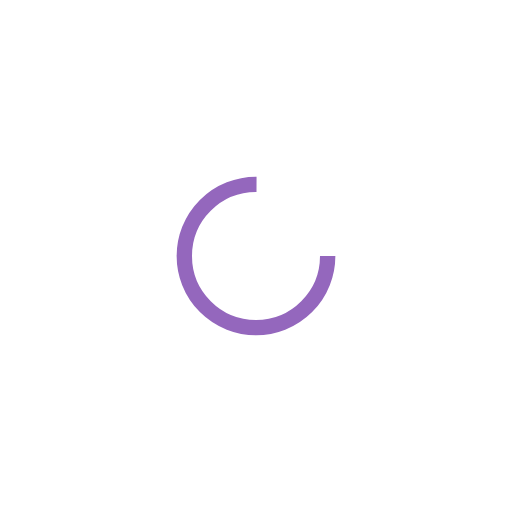
t = 0.00 s
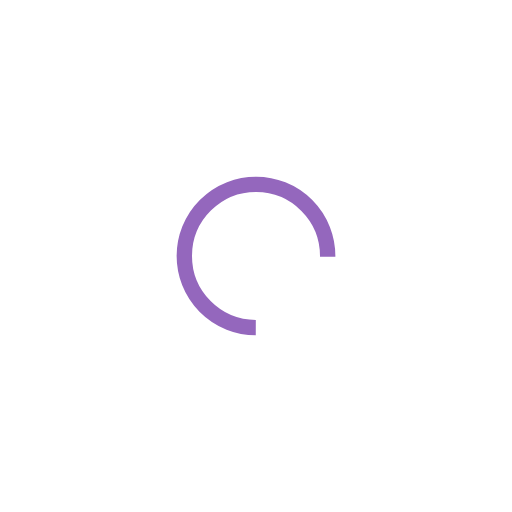
t = 0.21 s
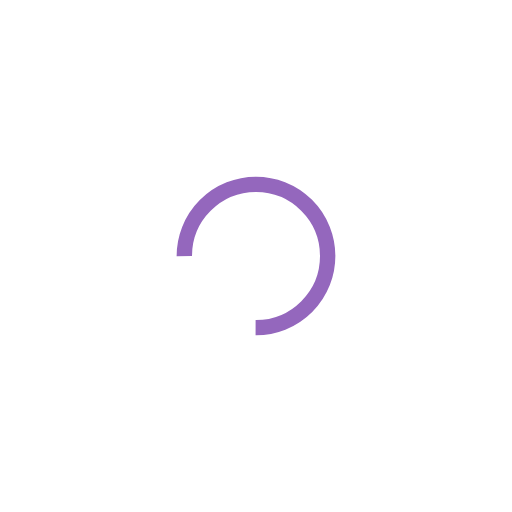
t = 0.41 s
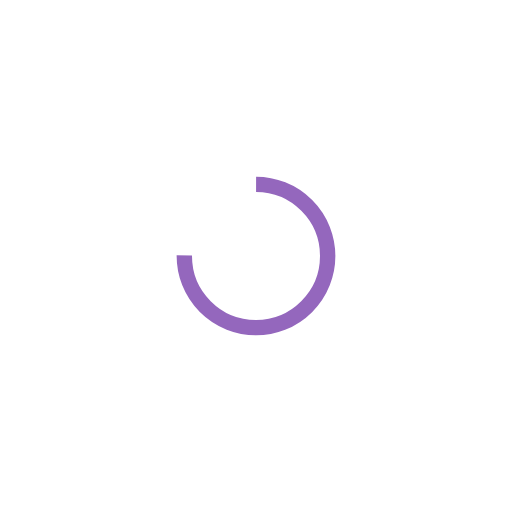
t = 0.62 s

The animated SVG that drew these frames (rendered in a browser with its animation timeline set to each time). Animation: 1 SMIL element (animateTransform=1); one cycle of 0.83 s, repeats indefinitely.

<?xml version="1.0" encoding="utf-8"?>
<svg xmlns="http://www.w3.org/2000/svg" xmlns:xlink="http://www.w3.org/1999/xlink" style="margin: auto; background: none; display: block; shape-rendering: auto;" width="200px" height="200px" viewBox="0 0 100 100" preserveAspectRatio="xMidYMid">
<circle cx="50" cy="50" fill="none" stroke="#9467bd" stroke-width="3" r="14" stroke-dasharray="65.97344572538566 23.991148575128552">
  <animateTransform attributeName="transform" type="rotate" repeatCount="indefinite" dur="0.8264462809917356s" values="0 50 50;360 50 50" keyTimes="0;1"></animateTransform>
</circle>

<!-- [ldio] generated by https://loading.io/ --></svg>